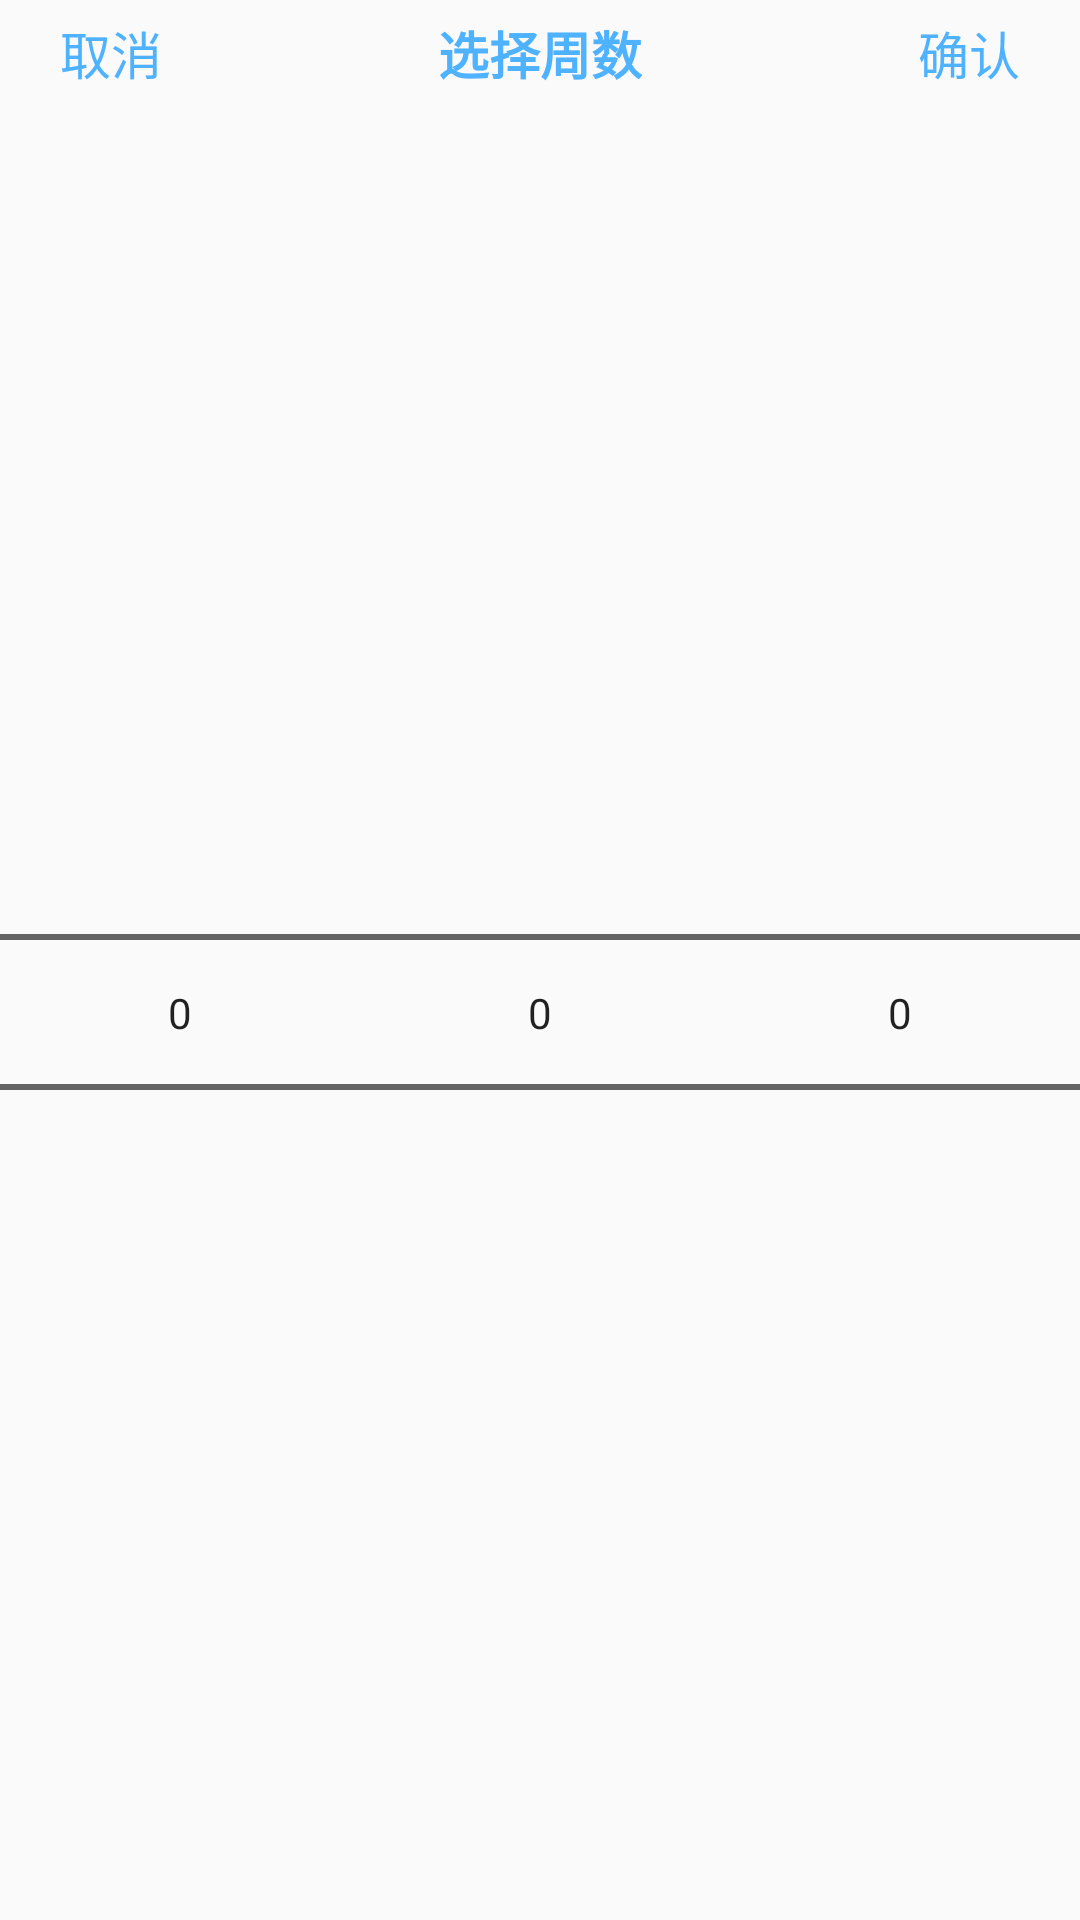

The Android layout XML behind this screen, and the referenced resources:
<!-- AndroidManifest.xml: application theme AppTheme -->
<!-- res/layout/dialog_number_pick.xml -->
<?xml version="1.0" encoding="utf-8"?>
<LinearLayout
    xmlns:android="http://schemas.android.com/apk/res/android"
    android:layout_width="match_parent"
    android:layout_height="200dp"
    android:orientation="vertical"
    android:gravity="center">

    <RelativeLayout
        android:layout_marginBottom="5dp"
        android:layout_marginTop="5dp"
        android:layout_width="match_parent"
        android:layout_height="wrap_content"
        android:orientation="horizontal" >


        <TextView
            android:id="@+id/tv_back"
            android:layout_width="wrap_content"
            android:layout_height="wrap_content"
            android:layout_alignParentTop="true"
            android:layout_marginLeft="20dp"
            android:layout_marginTop="0dp"
            android:text="取消"
            android:textColor="@color/colorPrimary"
            android:textSize="17sp" />

        <TextView
            android:id="@+id/tv_title"
            android:textSize="17sp"
            android:textStyle="bold"
            android:layout_centerInParent="true"
            android:text="选择周数"
            android:textColor="@color/colorPrimary"
            android:layout_width="wrap_content"
            android:layout_height="wrap_content" />

        <TextView
            android:id="@+id/tv_confirm"
            android:textSize="17sp"
            android:text="确认"
            android:layout_alignParentRight="true"
            android:layout_marginRight="20dp"
            android:textColor="@color/colorPrimary"
            android:layout_width="wrap_content"
            android:layout_height="wrap_content" />

    </RelativeLayout>

    <LinearLayout
        android:layout_width="match_parent"
        android:layout_height="match_parent"
        android:orientation="horizontal">

        <NumberPicker
            android:id="@+id/num_pick_one"
            android:layout_width="0dp"
            android:layout_weight="1"
            android:layout_height="match_parent"/>
        <NumberPicker
            android:id="@+id/num_pick_two"
            android:layout_width="0dp"
            android:layout_weight="1"
            android:layout_height="match_parent"/>
        <NumberPicker
            android:id="@+id/num_pick_three"
            android:layout_width="0dp"
            android:layout_weight="1"
            android:layout_height="match_parent"/>
    </LinearLayout>
</LinearLayout>
<!-- resources referenced by this layout -->
<resources>
  <color name="colorPrimary">#4fb2ff</color>
  <style name="AppTheme" parent="Theme.AppCompat.Light.NoActionBar">
          
          <item name="colorPrimary">@color/colorPrimary</item>
          <item name="colorPrimaryDark">@color/colorPrimaryDark</item>
          <item name="colorAccent">@color/colorAccent</item>
      </style>
  <color name="colorPrimaryDark">#00574B</color>
  <color name="colorAccent">#D81B60</color>
</resources>
